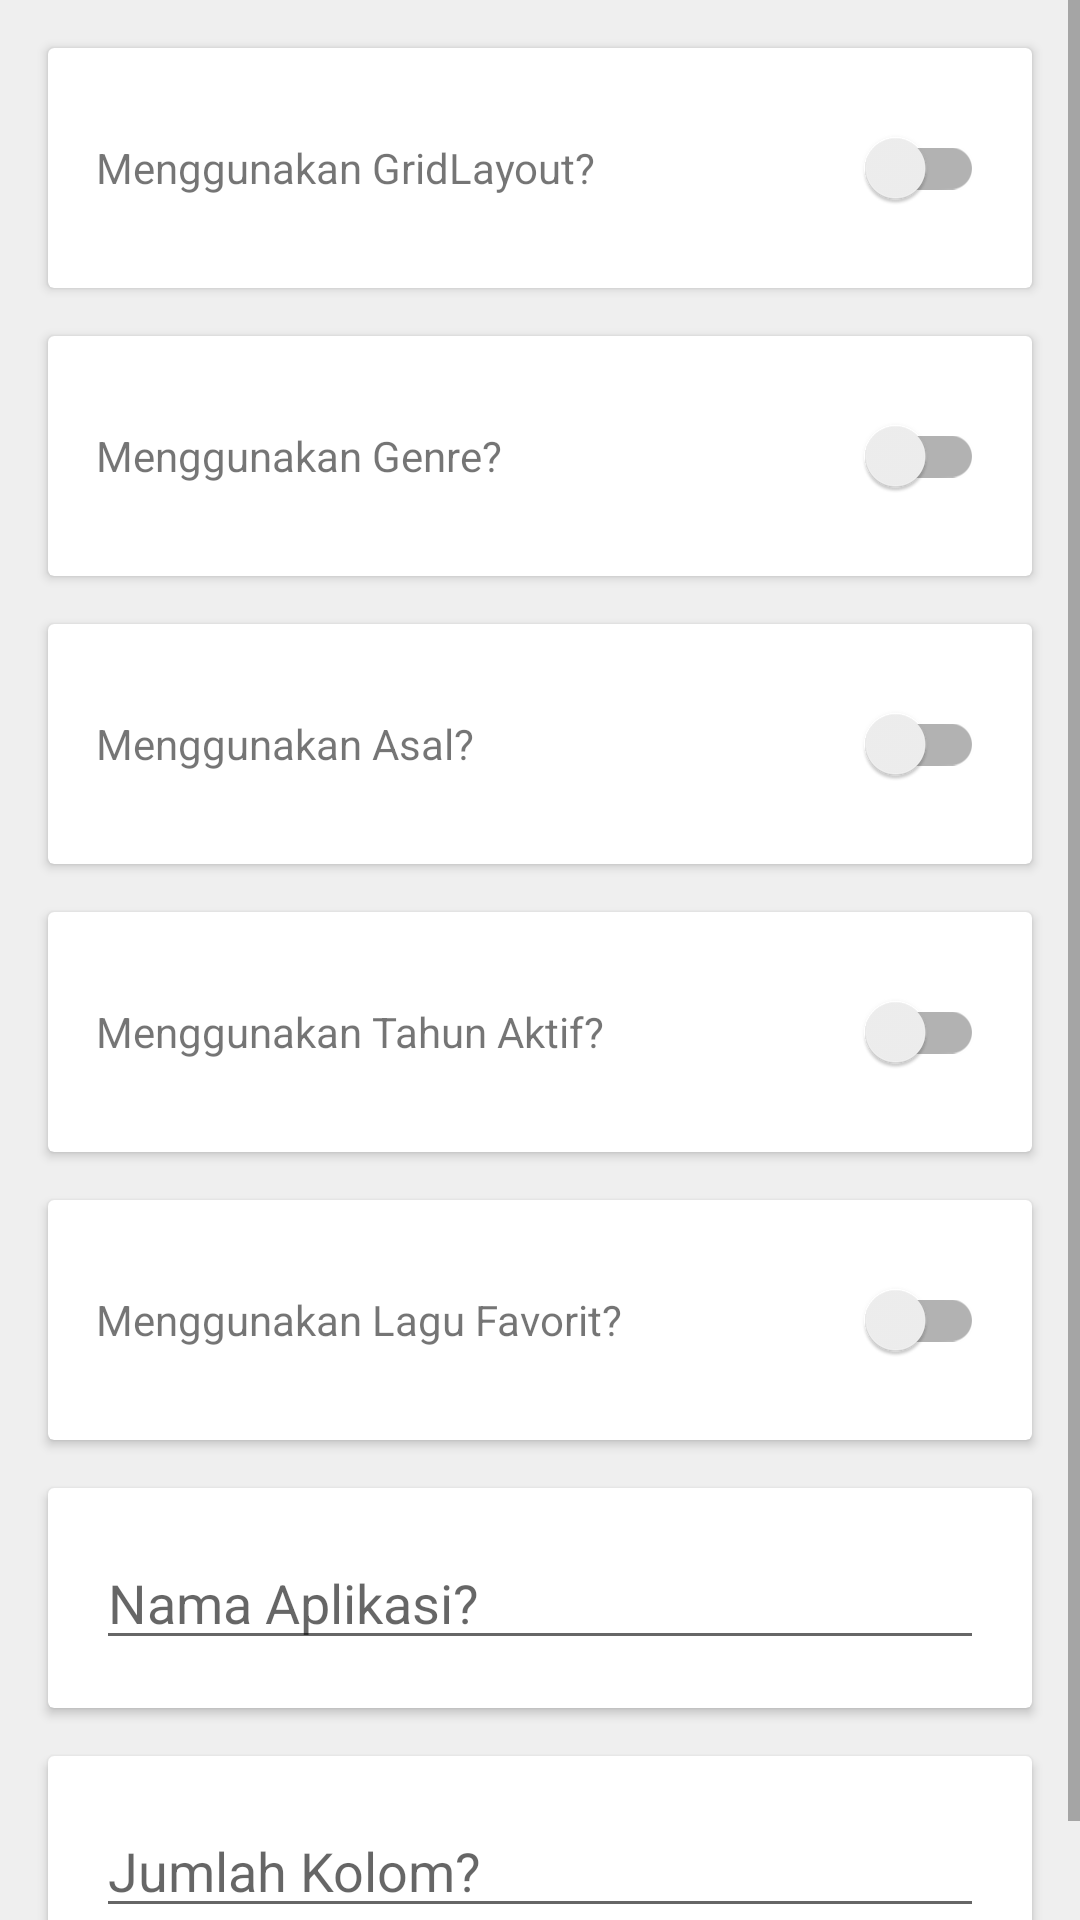

Layout XML and referenced resources for this Android screen:
<!-- AndroidManifest.xml: application theme Theme.IndieBand -->
<!-- res/layout/activity_settings.xml -->
<?xml version="1.0" encoding="utf-8"?>
<ScrollView xmlns:android="http://schemas.android.com/apk/res/android"
    xmlns:tools="http://schemas.android.com/tools"
    android:layout_width="match_parent"
    android:layout_height="match_parent"
    android:orientation="vertical"
    tools:context=".SettingsActivity">

    <LinearLayout
        android:layout_width="match_parent"
        android:layout_height="match_parent"
        android:background="@color/background"
        android:orientation="vertical"
        android:padding="8dp">

        <androidx.cardview.widget.CardView
            android:layout_width="match_parent"
            android:layout_height="wrap_content"
            android:layout_margin="8dp">

            <RelativeLayout
                android:layout_width="match_parent"
                android:layout_height="wrap_content"
                android:padding="16dp">

                <TextView
                    android:layout_width="wrap_content"
                    android:layout_height="wrap_content"
                    android:layout_alignParentStart="true"
                    android:layout_alignParentLeft="true"
                    android:layout_centerVertical="true"
                    android:text="Menggunakan GridLayout?" />

                <androidx.appcompat.widget.SwitchCompat
                    android:id="@+id/settingGrid"
                    android:layout_width="wrap_content"
                    android:layout_height="wrap_content"
                    android:layout_alignParentEnd="true"
                    android:layout_alignParentRight="true"
                    android:layout_centerVertical="true" />

            </RelativeLayout>
        </androidx.cardview.widget.CardView>

        <androidx.cardview.widget.CardView
            android:layout_width="match_parent"
            android:layout_height="wrap_content"
            android:layout_margin="8dp">

            <RelativeLayout
                android:layout_width="match_parent"
                android:layout_height="wrap_content"
                android:padding="16dp">

                <TextView
                    android:layout_width="wrap_content"
                    android:layout_height="wrap_content"
                    android:layout_alignParentStart="true"
                    android:layout_alignParentLeft="true"
                    android:layout_centerVertical="true"
                    android:text="Menggunakan Genre?" />

                <androidx.appcompat.widget.SwitchCompat
                    android:id="@+id/settingGenre"
                    android:layout_width="wrap_content"
                    android:layout_height="wrap_content"
                    android:layout_alignParentEnd="true"
                    android:layout_alignParentRight="true"
                    android:layout_centerVertical="true" />

            </RelativeLayout>
        </androidx.cardview.widget.CardView>

        <androidx.cardview.widget.CardView
            android:layout_width="match_parent"
            android:layout_height="wrap_content"
            android:layout_margin="8dp">

            <RelativeLayout
                android:layout_width="match_parent"
                android:layout_height="wrap_content"
                android:padding="16dp">

                <TextView
                    android:layout_width="wrap_content"
                    android:layout_height="wrap_content"
                    android:layout_alignParentStart="true"
                    android:layout_alignParentLeft="true"
                    android:layout_centerVertical="true"
                    android:text="Menggunakan Asal?" />

                <androidx.appcompat.widget.SwitchCompat
                    android:id="@+id/settingAsal"
                    android:layout_width="wrap_content"
                    android:layout_height="wrap_content"
                    android:layout_alignParentEnd="true"
                    android:layout_alignParentRight="true"
                    android:layout_centerVertical="true" />

            </RelativeLayout>
        </androidx.cardview.widget.CardView>

        <androidx.cardview.widget.CardView
            android:layout_width="match_parent"
            android:layout_height="wrap_content"
            android:layout_margin="8dp">

            <RelativeLayout
                android:layout_width="match_parent"
                android:layout_height="wrap_content"
                android:padding="16dp">

                <TextView
                    android:layout_width="wrap_content"
                    android:layout_height="wrap_content"
                    android:layout_alignParentStart="true"
                    android:layout_alignParentLeft="true"
                    android:layout_centerVertical="true"
                    android:text="Menggunakan Tahun Aktif?" />

                <androidx.appcompat.widget.SwitchCompat
                    android:id="@+id/settingTh_Aktif"
                    android:layout_width="wrap_content"
                    android:layout_height="wrap_content"
                    android:layout_alignParentEnd="true"
                    android:layout_alignParentRight="true"
                    android:layout_centerVertical="true" />

            </RelativeLayout>
        </androidx.cardview.widget.CardView>

        <androidx.cardview.widget.CardView
            android:layout_width="match_parent"
            android:layout_height="wrap_content"
            android:layout_margin="8dp">

            <RelativeLayout
                android:layout_width="match_parent"
                android:layout_height="wrap_content"
                android:padding="16dp">

                <TextView
                    android:layout_width="wrap_content"
                    android:layout_height="wrap_content"
                    android:layout_alignParentStart="true"
                    android:layout_alignParentLeft="true"
                    android:layout_centerVertical="true"
                    android:text="Menggunakan Lagu Favorit?" />

                <androidx.appcompat.widget.SwitchCompat
                    android:id="@+id/settingLagu_Fav"
                    android:layout_width="wrap_content"
                    android:layout_height="wrap_content"
                    android:layout_alignParentEnd="true"
                    android:layout_alignParentRight="true"
                    android:layout_centerVertical="true" />

            </RelativeLayout>
        </androidx.cardview.widget.CardView>

        <androidx.cardview.widget.CardView
            android:layout_width="match_parent"
            android:layout_height="wrap_content"
            android:layout_margin="8dp">

            <RelativeLayout
                android:layout_width="match_parent"
                android:layout_height="wrap_content"
                android:padding="16dp">

                <EditText
                    android:id="@+id/settingAppName"
                    android:layout_width="match_parent"
                    android:layout_height="wrap_content"
                    android:hint="Nama Aplikasi?" />

            </RelativeLayout>
        </androidx.cardview.widget.CardView>

        <androidx.cardview.widget.CardView
            android:layout_width="match_parent"
            android:layout_height="wrap_content"
            android:layout_margin="8dp">

            <RelativeLayout
                android:layout_width="match_parent"
                android:layout_height="wrap_content"
                android:padding="16dp">

                <EditText
                    android:id="@+id/SettingColumn"
                    android:layout_width="match_parent"
                    android:layout_height="wrap_content"
                    android:hint="Jumlah Kolom?"
                    android:inputType="number" />

            </RelativeLayout>
        </androidx.cardview.widget.CardView>
    </LinearLayout>
</ScrollView>
<!-- resources referenced by this layout -->
<resources>
  <color name="background">#EEEEEEEE</color>
  <style name="Theme.IndieBand" parent="Theme.MaterialComponents.DayNight.DarkActionBar">
          
          <item name="colorPrimary">@color/purple_500</item>
          <item name="colorPrimaryVariant">@color/purple_700</item>
          <item name="colorOnPrimary">@color/white</item>
          
          <item name="colorSecondary">@color/teal_200</item>
          <item name="colorSecondaryVariant">@color/teal_700</item>
          <item name="colorOnSecondary">@color/black</item>
          
          <item name="android:statusBarColor" tools:targetApi="l">?attr/colorPrimaryVariant</item>
          
      </style>
  <color name="purple_500">#FF6200EE</color>
  <color name="purple_700">#FF3700B3</color>
  <color name="white">#FFFFFFFF</color>
  <color name="teal_200">#FF03DAC5</color>
  <color name="teal_700">#FF018786</color>
  <color name="black">#FF000000</color>
</resources>
